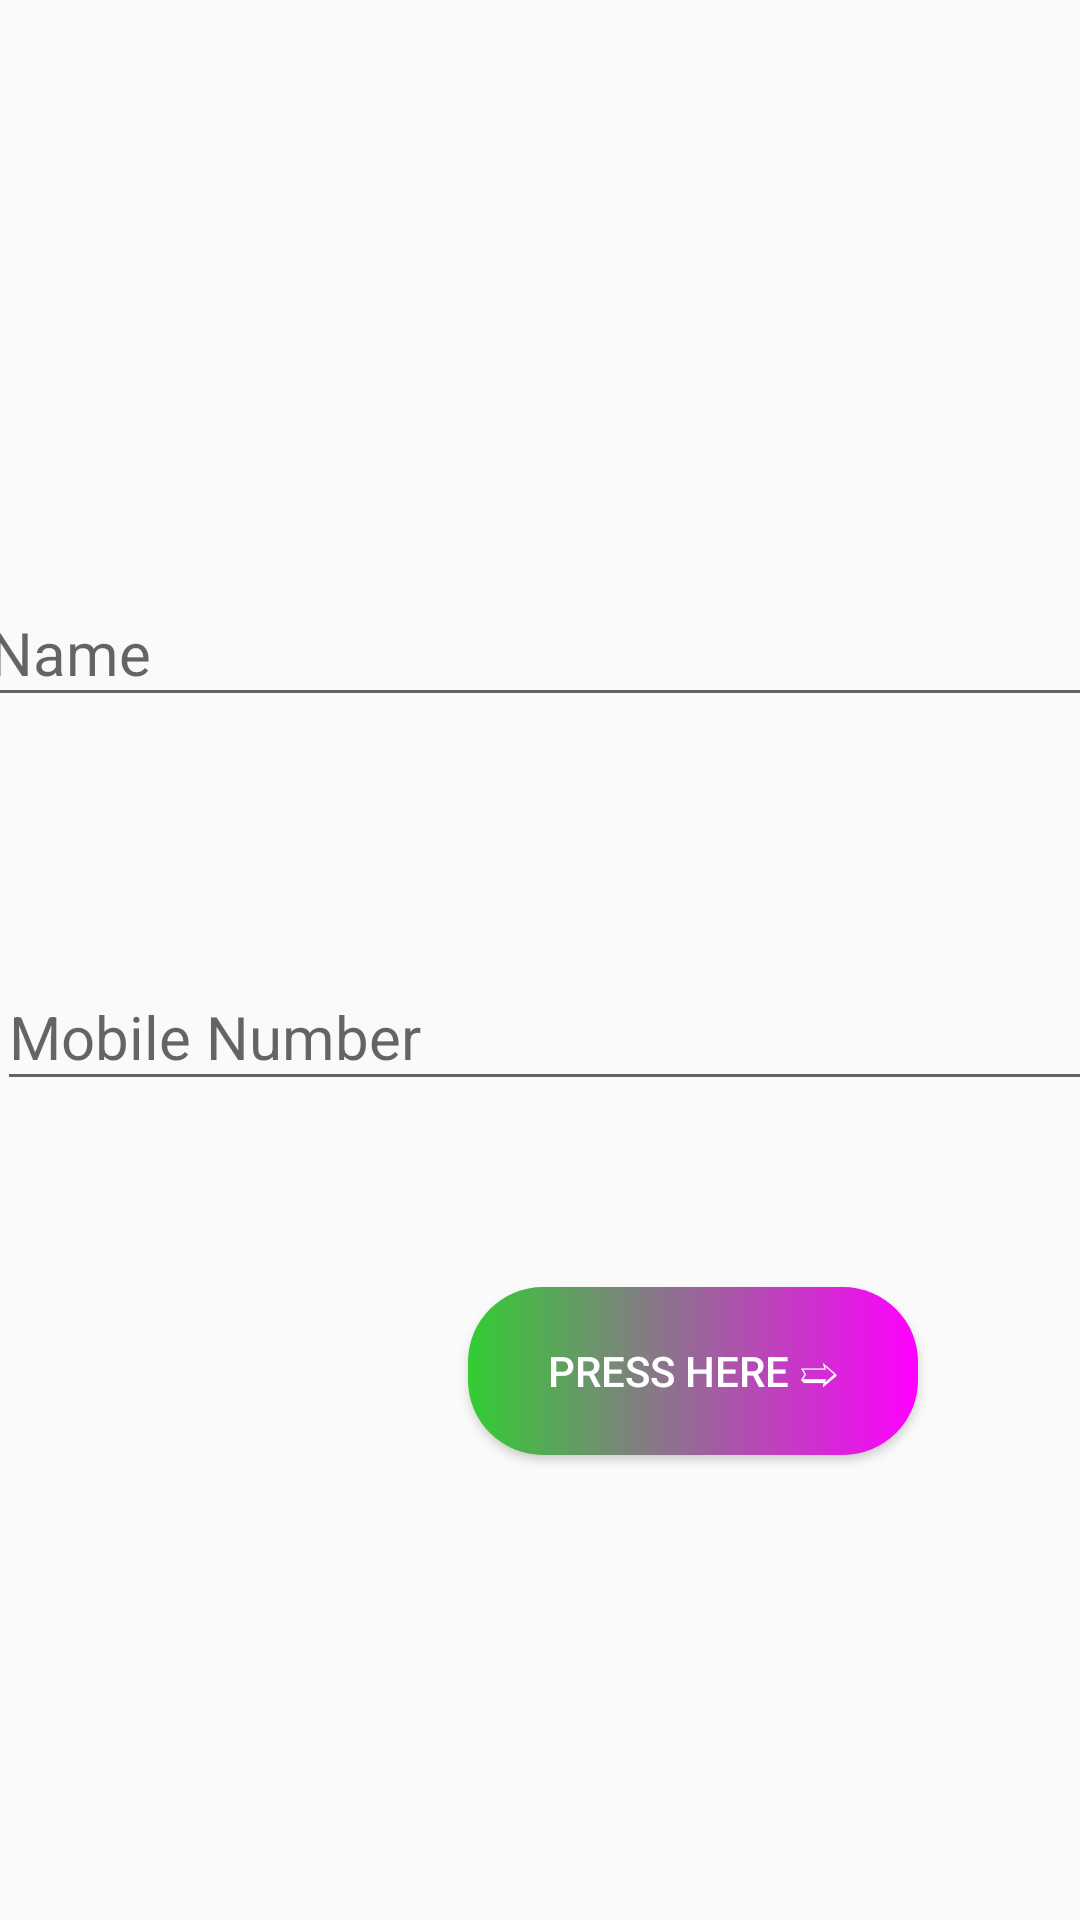

Write the Android layout XML for this screen, with the resource values it uses.
<!-- AndroidManifest.xml: application theme AppTheme -->
<!-- res/layout/activity_add_details.xml -->
<?xml version="1.0" encoding="utf-8"?>
<androidx.constraintlayout.widget.ConstraintLayout xmlns:android="http://schemas.android.com/apk/res/android"
    xmlns:app="http://schemas.android.com/apk/res-auto"
    xmlns:tools="http://schemas.android.com/tools"
    android:layout_width="match_parent"
    android:layout_height="match_parent"
    android:background="@drawable/login"
    tools:context=".Add_details">


    <com.google.android.material.textfield.TextInputLayout
        android:id="@+id/textInputLayout"
        android:layout_width="450dp"
        android:layout_height="71dp"
        android:layout_marginTop="184dp"
        android:layout_marginEnd="113dp"
        android:layout_marginRight="113dp"
        android:layout_marginBottom="201dp"
        android:focusable="true"
        android:focusableInTouchMode="true"
        app:layout_constraintBottom_toTopOf="@+id/button"
        app:layout_constraintEnd_toEndOf="parent"
        app:layout_constraintHorizontal_bias="0.038"
        app:layout_constraintStart_toStartOf="parent"
        app:layout_constraintTop_toTopOf="parent">

        <com.google.android.material.textfield.TextInputEditText
            android:id="@+id/custuser"
            android:layout_width="match_parent"
            android:layout_height="wrap_content"
            android:hint="@string/name"
            android:inputType="text"
            android:textSize="20sp" />
    </com.google.android.material.textfield.TextInputLayout>

    <com.google.android.material.textfield.TextInputLayout
        android:id="@+id/textInputLayout2"
        android:layout_width="450dp"
        android:layout_height="68dp"
        android:layout_marginStart="1dp"
        android:layout_marginLeft="1dp"
        android:layout_marginEnd="1dp"
        android:layout_marginRight="1dp"
        android:layout_marginBottom="215dp"
        app:layout_constraintBottom_toBottomOf="parent"
        app:layout_constraintEnd_toEndOf="parent"
        app:layout_constraintHorizontal_bias="0.028"
        app:layout_constraintStart_toStartOf="parent"
        app:layout_constraintTop_toBottomOf="@+id/textInputLayout"
        app:layout_constraintVertical_bias="0.558">

        <com.google.android.material.textfield.TextInputEditText
            android:id="@+id/mobile"
            android:layout_width="match_parent"
            android:layout_height="wrap_content"
            android:hint="@string/mobile_number"
            android:inputType="number"
            android:textSize="20sp" />
    </com.google.android.material.textfield.TextInputLayout>


    <Button
        android:id="@+id/button1"
        android:layout_width="150dp"
        android:layout_height="56dp"
        android:layout_marginStart="156dp"
        android:layout_marginLeft="156dp"
        android:layout_marginBottom="105dp"
        android:background="@drawable/gradientb"
        android:onClick="btn_category"
        android:shadowColor="#00090606"
        android:text="@string/press_here"
        android:textColor="#ffffff"
        app:layout_constraintBottom_toBottomOf="parent"
        app:layout_constraintStart_toStartOf="parent"
        app:layout_constraintTop_toBottomOf="@+id/textInputLayout"
        app:layout_constraintVertical_bias="0.777" />

    <ImageView
        android:id="@+id/imageView2"
        android:layout_width="457dp"
        android:layout_height="163dp"
        android:layout_marginTop="44dp"
        android:layout_marginEnd="548dp"
        android:layout_marginRight="548dp"
        android:contentDescription="TODO"
        app:layout_constraintEnd_toEndOf="parent"
        app:layout_constraintTop_toTopOf="parent"
        app:srcCompat="@drawable/l1" />
</androidx.constraintlayout.widget.ConstraintLayout>
<!-- resources referenced by this layout -->
<resources>
  <!-- drawable gradientb (drawable) -->
  <?xml version="1.0" encoding="utf-8"?>
  <shape xmlns:android="http://schemas.android.com/apk/res/android">
      <gradient android:startColor="#32CD32"
          android:endColor="#FF00FF"
          ></gradient>
      <corners
          android:radius="25dp"></corners>
  </shape>
  <!-- drawable l1: png bitmap (drawable, 37490 bytes) -->
  <string name="mobile_number">Mobile Number</string>
  <string name="name">Name</string>
  <string name="press_here">Press Here ➯</string>
  <style name="AppTheme" parent="Theme.AppCompat.Light.NoActionBar">
          
          <item name="colorPrimary">@color/colorPrimary</item>
          <item name="colorPrimaryDark">#A0522D</item>
          <item name="colorAccent">@color/colorAccent</item>
  
      </style>
  <color name="colorPrimary">#008577</color>
  <color name="colorAccent">#D81B60</color>
</resources>
